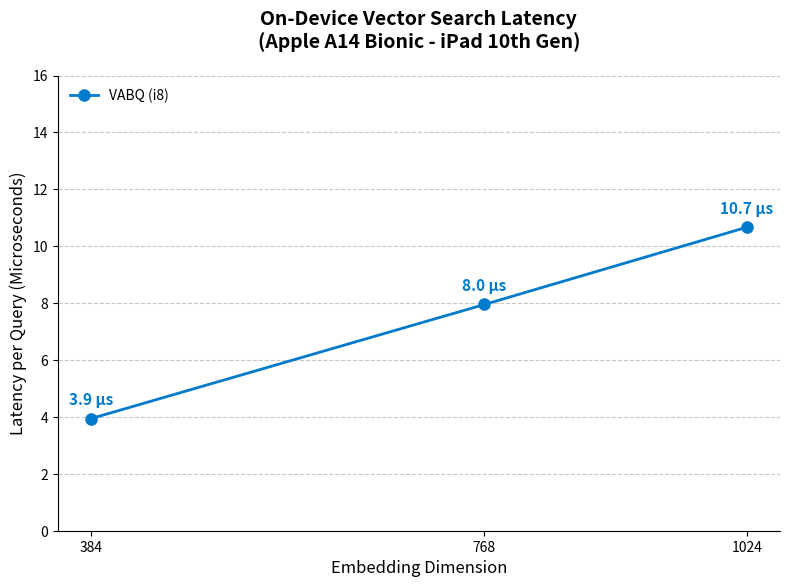

This figure's Python source: (Note: this script raises an exception after producing the figure.)
import matplotlib.pyplot as plt
import numpy as np

dimensions = [384, 768, 1024]
# Measured on iPad 10
vabq_latency = [3939, 7952, 10667]
vabq_us = [l / 1000.0 for l in vabq_latency]

fig, ax = plt.subplots(figsize=(8, 6), dpi=150)
ax.plot(dimensions, vabq_us, marker='o', linestyle='-', color='#007acc', linewidth=2, markersize=8, label='VABQ (i8)')

for i, txt in enumerate(vabq_us):
    ax.annotate(f"{txt:.1f} µs", (dimensions[i], vabq_us[i]), textcoords="offset points", xytext=(0,10), ha='center', fontsize=11, fontweight='bold', color='#007acc')

ax.set_title('On-Device Vector Search Latency\n(Apple A14 Bionic - iPad 10th Gen)', fontsize=14, fontweight='bold', pad=20)
ax.set_xlabel('Embedding Dimension', fontsize=12)
ax.set_ylabel('Latency per Query (Microseconds)', fontsize=12)
ax.set_xticks(dimensions)
ax.set_ylim(0, max(vabq_us) * 1.5)
ax.grid(axis='y', linestyle='--', alpha=0.7)
ax.spines['top'].set_visible(False)
ax.spines['right'].set_visible(False)
ax.legend(loc='upper left', frameon=False)

plt.tight_layout()
plt.savefig('/Users/dev_bh/Desktop/toys/pub_package/mobile_rag_engine/latency_benchmark_a14.png', transparent=False, facecolor='white')
print("Saved latency_benchmark_a14.png")
